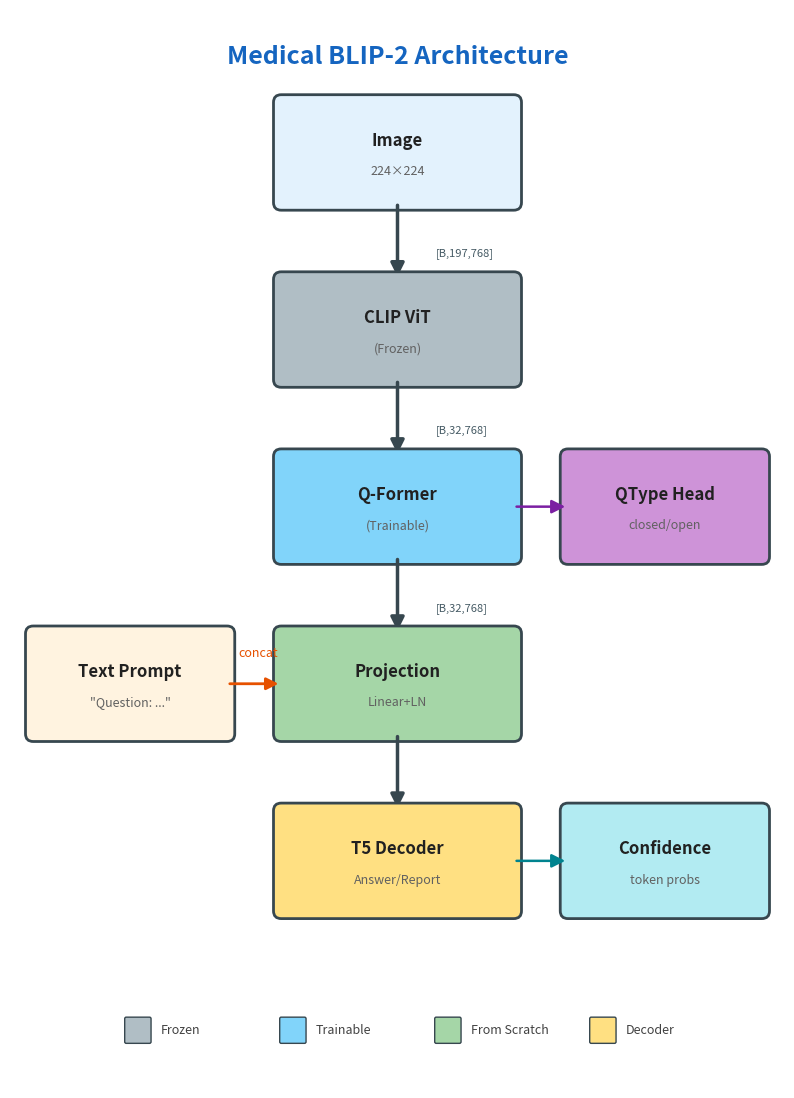

Reproduce this figure in Python.
"""
visualize_simple.py - Simple architecture diagram for Medical BLIP-2.
"""

import matplotlib
matplotlib.use("Agg")
import matplotlib.pyplot as plt
from matplotlib.patches import FancyBboxPatch, FancyArrowPatch
import os

def draw_simple_architecture():
    fig, ax = plt.subplots(1, 1, figsize=(10, 14))
    ax.set_xlim(0, 10)
    ax.set_ylim(0, 14)
    ax.axis("off")
    fig.patch.set_facecolor("white")

    # Colors
    INPUT_COLOR = "#E3F2FD"      # light blue
    FROZEN_COLOR = "#B0BEC5"     # grey
    TRAINABLE_COLOR = "#81D4FA"  # blue
    PROJECTION_COLOR = "#A5D6A7" # green
    OUTPUT_COLOR = "#FFE082"     # amber
    TEXT_COLOR = "#FFF3E0"       # light orange

    def draw_box(x, y, w, h, color, label, sublabel="", fontsize=12):
        box = FancyBboxPatch(
            (x, y), w, h,
            boxstyle="round,pad=0.1",
            facecolor=color, edgecolor="#37474F", linewidth=2
        )
        ax.add_patch(box)
        ax.text(x + w/2, y + h/2 + (0.15 if sublabel else 0),
                label, ha="center", va="center",
                fontsize=fontsize, fontweight="bold", color="#212121")
        if sublabel:
            ax.text(x + w/2, y + h/2 - 0.25,
                    sublabel, ha="center", va="center",
                    fontsize=9, color="#616161")

    def draw_arrow(x1, y1, x2, y2, color="#37474F", lw=2.5):
        arrow = FancyArrowPatch(
            (x1, y1), (x2, y2),
            arrowstyle="-|>",
            mutation_scale=20,
            linewidth=lw,
            color=color,
            connectionstyle="arc3,rad=0"
        )
        ax.add_patch(arrow)

    def draw_curved_arrow(x1, y1, x2, y2, color="#37474F", rad=0.2, lw=2):
        arrow = FancyArrowPatch(
            (x1, y1), (x2, y2),
            arrowstyle="-|>",
            mutation_scale=18,
            linewidth=lw,
            color=color,
            connectionstyle=f"arc3,rad={rad}"
        )
        ax.add_patch(arrow)

    # ================================================================
    # Title
    # ================================================================
    ax.text(5, 13.3, "Medical BLIP-2 Architecture", ha="center", fontsize=18, 
            fontweight="bold", color="#1565C0")

    # ================================================================
    # MAIN PIPELINE (vertical: top to bottom)
    # ================================================================
    
    # 1. Input Image (top)
    draw_box(3.5, 11.5, 3, 1.3, INPUT_COLOR, "Image", "224×224")
    
    # Arrow: Image → CLIP
    draw_arrow(5, 11.5, 5, 10.5)
    
    # 2. CLIP ViT
    draw_box(3.5, 9.2, 3, 1.3, FROZEN_COLOR, "CLIP ViT", "(Frozen)")
    
    # Arrow: CLIP → Q-Former
    draw_arrow(5, 9.2, 5, 8.2)
    
    # 3. Q-Former
    draw_box(3.5, 6.9, 3, 1.3, TRAINABLE_COLOR, "Q-Former", "(Trainable)")
    
    # Arrow: Q-Former → Projection
    draw_arrow(5, 6.9, 5, 5.9)
    
    # 4. Projection Layer
    draw_box(3.5, 4.6, 3, 1.3, PROJECTION_COLOR, "Projection", "Linear+LN")

    # ================================================================
    # TEXT PROMPT (side branch)
    # ================================================================
    draw_box(0.3, 4.6, 2.5, 1.3, TEXT_COLOR, "Text Prompt", '"Question: ..."')
    
    # Arrow: Text → merge point
    draw_curved_arrow(2.8, 5.25, 3.5, 5.25, color="#E65100", rad=0, lw=2)
    
    # concat indicator
    ax.text(3.2, 5.6, "concat", ha="center", fontsize=9, color="#E65100", 
            style="italic", rotation=0)

    # ================================================================
    # DECODER OUTPUT (continue down)
    # ================================================================
    
    # Arrow: Projection → T5/Decoder
    draw_arrow(5, 4.6, 5, 3.6)
    
    # 5. Answer Decoder (T5)
    draw_box(3.5, 2.3, 3, 1.3, OUTPUT_COLOR, "T5 Decoder", "Answer/Report")

    # ================================================================
    # AUXILIARY HEADS (side branches)
    # ================================================================
    
    # Q/A Type Classifier - branches from Q-Former 
    draw_box(7.2, 6.9, 2.5, 1.3, "#CE93D8", "QType Head", "closed/open")
    draw_arrow(6.5, 7.55, 7.2, 7.55, color="#7B1FA2", lw=1.8)
    
    # Confidence - branches from T5 output
    draw_box(7.2, 2.3, 2.5, 1.3, "#B2EBF2", "Confidence", "token probs")
    draw_arrow(6.5, 2.95, 7.2, 2.95, color="#00838F", lw=1.8)

    # ================================================================
    # TENSOR SHAPES (annotations on arrows)
    # ================================================================
    ax.text(5.5, 10.8, "[B,197,768]", fontsize=8, color="#455A64", ha="left")
    ax.text(5.5, 8.5, "[B,32,768]", fontsize=8, color="#455A64", ha="left")
    ax.text(5.5, 6.2, "[B,32,768]", fontsize=8, color="#455A64", ha="left")

    # ================================================================
    # LEGEND (bottom)
    # ================================================================
    legend_y = 0.6
    legend_items = [
        (FROZEN_COLOR, "Frozen"),
        (TRAINABLE_COLOR, "Trainable"),
        (PROJECTION_COLOR, "From Scratch"),
        (OUTPUT_COLOR, "Decoder"),
    ]
    for i, (color, label) in enumerate(legend_items):
        x = 1.5 + i * 2.0
        box = FancyBboxPatch((x, legend_y), 0.3, 0.3, boxstyle="round,pad=0.02",
                             facecolor=color, edgecolor="#37474F", linewidth=1)
        ax.add_patch(box)
        ax.text(x + 0.45, legend_y + 0.15, label, va="center", fontsize=9, color="#424242")

    # ================================================================
    # Save
    # ================================================================
    os.makedirs("outputs", exist_ok=True)
    out_path = os.path.join("outputs", "architecture_simple.png")
    fig.savefig(out_path, dpi=200, bbox_inches="tight", facecolor="white")
    plt.close(fig)
    print(f"Simple architecture diagram saved → {out_path}")
    return out_path


if __name__ == "__main__":
    draw_simple_architecture()
